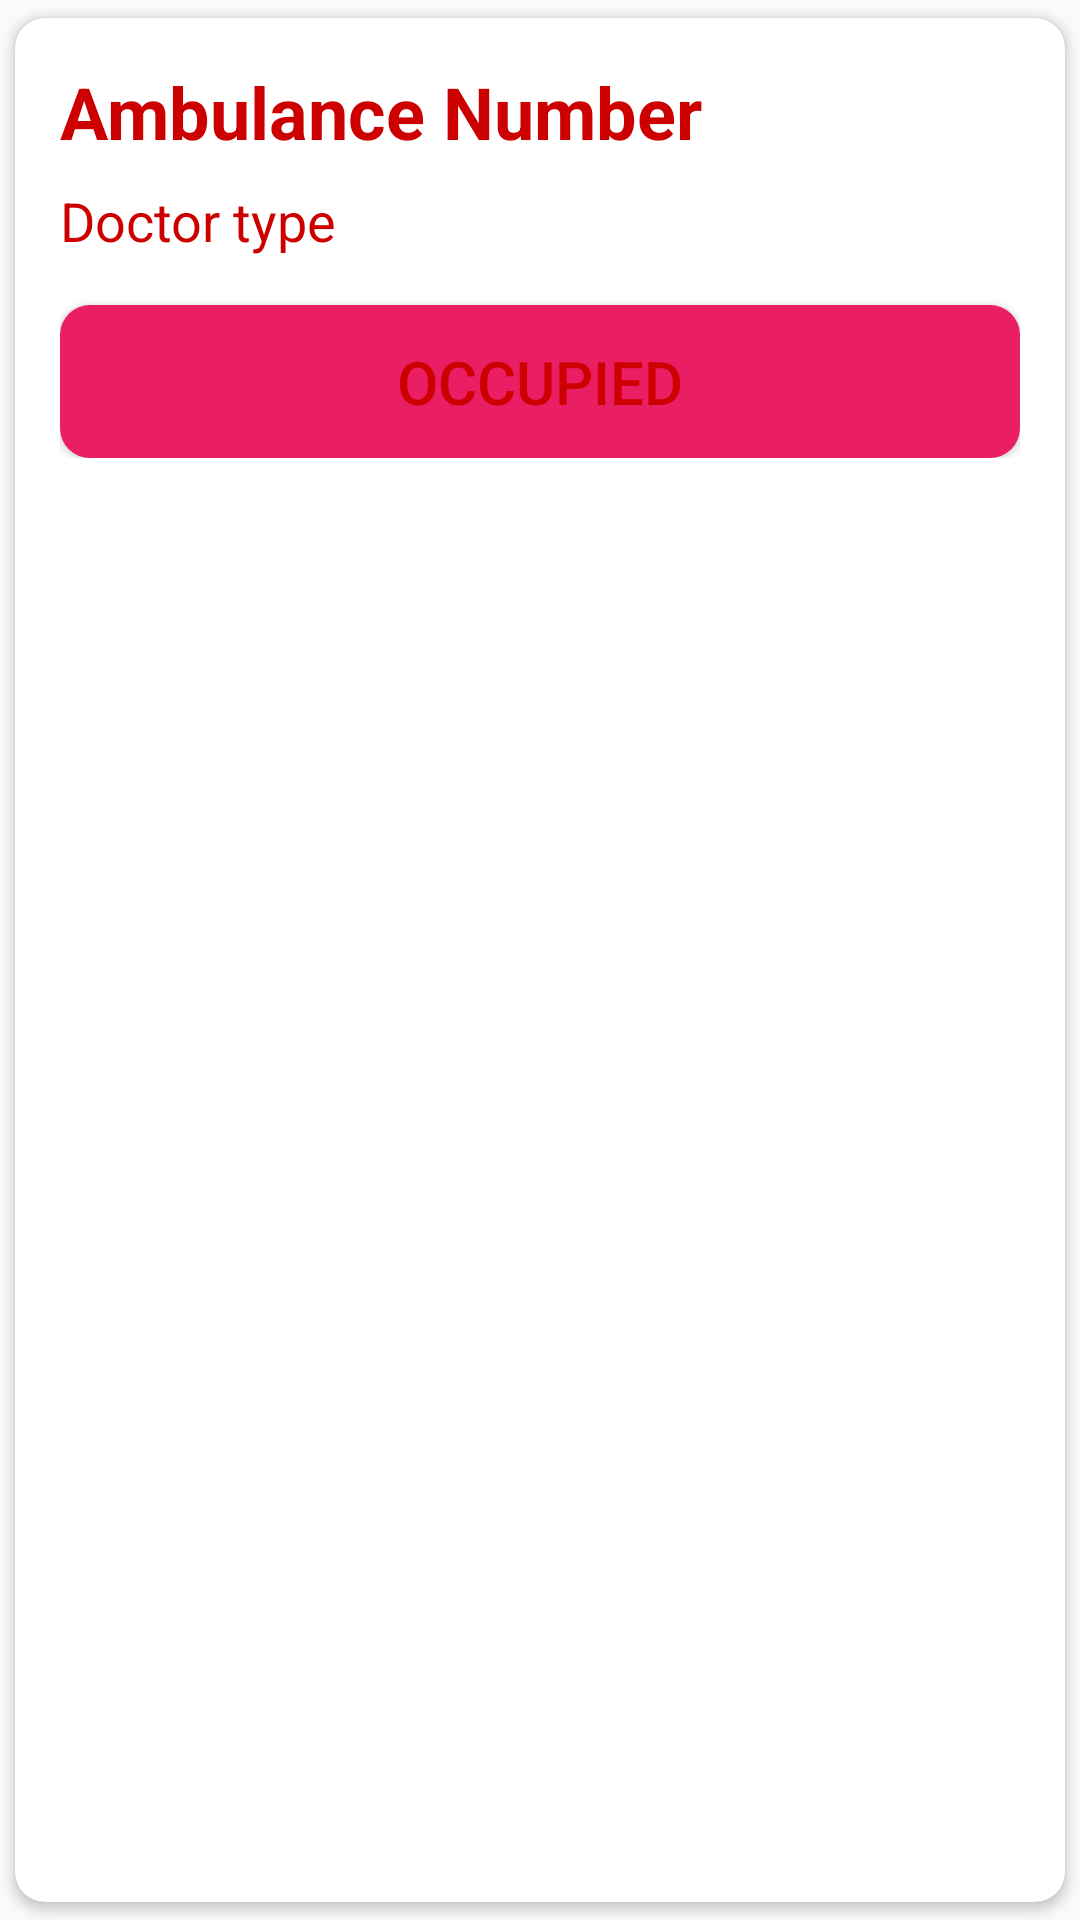

Layout XML and referenced resources for this Android screen:
<!-- AndroidManifest.xml: application theme Theme.Medihelpfinal -->
<!-- res/layout/amitemviewfordriver.xml -->
<?xml version="1.0" encoding="utf-8"?>
<androidx.cardview.widget.CardView xmlns:android="http://schemas.android.com/apk/res/android"
    android:layout_width="match_parent"
    android:layout_height="wrap_content"
    xmlns:app="http://schemas.android.com/apk/res-auto"
    android:elevation="6dp"
    app:cardCornerRadius="10dp"
    app:cardUseCompatPadding="true"
    app:cardBackgroundColor="@android:color/white"
    android:background="@drawable/cardview_border">

    <RelativeLayout
        android:layout_width="match_parent"
        android:layout_height="wrap_content"
        android:padding="15dp">

        <TextView
            android:id="@+id/amnumberford"
            android:layout_width="wrap_content"
            android:layout_height="wrap_content"
            android:text="Ambulance Number"
            android:textStyle="bold"
            android:textColor="@android:color/holo_red_dark"
            android:textSize="24sp" />

        <TextView
            android:id="@+id/amavailableford"
            android:layout_width="wrap_content"
            android:layout_height="wrap_content"
            android:text="Doctor type"
            android:textColor="@android:color/holo_red_dark"
            android:layout_below="@id/amnumberford"
            android:textSize="18sp"
            android:layout_marginTop="8dp" />

        <Button
            android:id="@+id/amcallford"
            android:layout_width="match_parent"
            android:layout_height="wrap_content"
            android:text="Occupied"
            android:textColor="@android:color/holo_red_dark"
            android:layout_below="@id/amavailableford"
            android:textSize="20sp"
            android:layout_marginTop="16dp"
            android:background="@drawable/button_background"
            android:padding="12dp" />
    </RelativeLayout>

</androidx.cardview.widget.CardView>
<!-- resources referenced by this layout -->
<resources>
  <!-- drawable button_background (drawable) -->
  <selector xmlns:android="http://schemas.android.com/apk/res/android">
      
      <item android:state_pressed="true">
          <shape android:shape="rectangle">
              <solid android:color="#4CAF50" /> 
              <corners android:radius="10dp" /> 
          </shape>
      </item>
  
      
      <item>
          <shape android:shape="rectangle">
              <solid android:color="#E91E63" /> 
              <corners android:radius="10dp" /> 
          </shape>
      </item>
  </selector>
  <!-- drawable cardview_border (drawable) -->
  <shape xmlns:android="http://schemas.android.com/apk/res/android">
      <solid android:color="#0C0808" />
      <corners android:radius="10dp" />
      <stroke
          android:width="2dp"
          android:color="#FF000000" />
  </shape>
  <style name="Theme.Medihelpfinal" parent="Theme.AppCompat.DayNight.DarkActionBar">
          
          <item name="colorPrimary">@color/purple_500</item>
          <item name="colorPrimaryVariant">@color/purple_700</item>
          <item name="colorOnPrimary">@color/white</item>
          
          <item name="colorSecondary">@color/teal_200</item>
          <item name="colorSecondaryVariant">@color/teal_700</item>
          <item name="colorOnSecondary">@color/black</item>
          
          <item name="android:statusBarColor">?attr/colorPrimaryVariant</item>
          
      </style>
  <color name="purple_500">#FF6200EE</color>
  <color name="purple_700">#FF3700B3</color>
  <color name="white">#FFFFFFFF</color>
  <color name="teal_200">#FF03DAC5</color>
  <color name="teal_700">#FF018786</color>
  <color name="black">#FF000000</color>
</resources>
